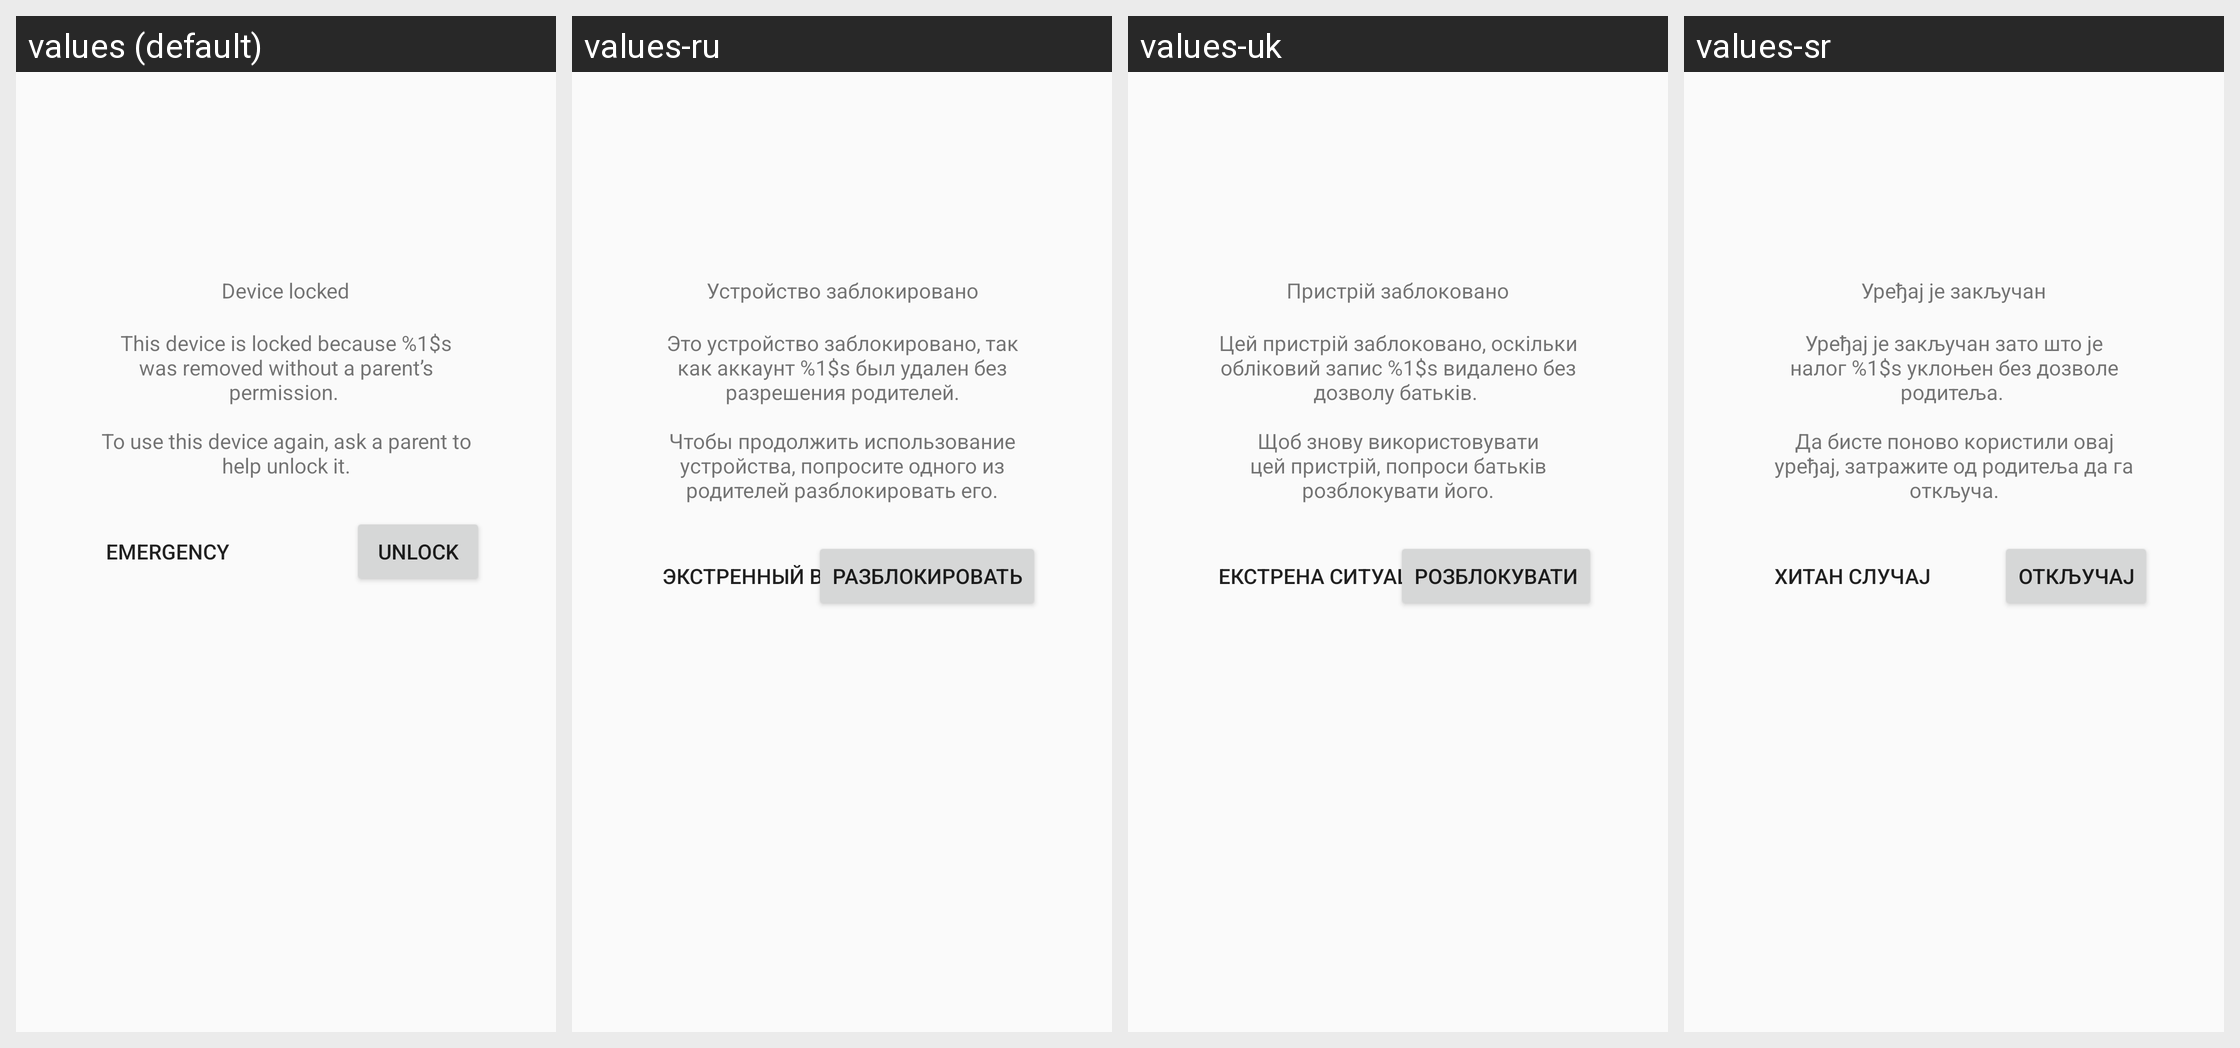

This grid shows one Android layout under several languages. Give, for every string resource on the screen, its name, the default text and each shown locale's text.
Android screen res/layout/kids_time_limit_account_interceptor.xml rendered under 4 locales, left to right: values (default), values-ru, values-uk, values-sr. Device: Nexus 5 (rendered at 1080×1920; each locale shown at half size, 540×960, under a caption strip naming it); theme Theme.AppCompat.Light.NoActionBar.
Other locales in the repository, not shown: values-af, values-am, values-ar, values-as, values-az, values-be, values-bg, values-bn, values-bs, values-ca, values-cs, values-da, values-de, values-el, values-en-rGB, values-en-rXC, values-es, values-es-rUS, values-et, values-eu, values-fa, values-fi, values-fr, values-fr-rCA, values-gl, values-gu, values-hi, values-hr, values-hu, values-hy, values-in, values-is, values-it, values-iw, values-ja, values-ka, values-kk, values-km, values-kn, values-ko, values-ky, values-lo, values-lt, values-lv, values-mk, values-ml, values-mn, values-mr, values-ms, values-my, values-nb, values-ne, values-nl, values-or, values-pa, values-pl, values-pt, values-pt-rBR, values-pt-rPT, values-ro, values-si, values-sk, values-sl, values-sq, values-sv, values-sw, values-ta, values-te, values-th, values-tl, values-tr, values-ur, values-uz, values-vi, values-zh-rCN, values-zh-rHK, values-zh-rTW, values-zu.
Strings drawn on this screen, with the default value and each locale's value (text and hints the layout hard-codes, and strings that could not be matched under every locale, appear in the picture but are not listed):

device_locked
  values: Device locked
  values-ru: Устройство заблокировано
  values-uk: Пристрій заблоковано
  values-sr: Уређај је закључан

kids_time_limit_account_interceptor_desc
  values: This device is locked because %1$s was removed without a parent’s permission. 
      
      To use this device again, ask a parent to help unlock it.
  values-ru: Это устройство заблокировано, так как аккаунт %1$s был удален без разрешения родителей.
      
      Чтобы продолжить использование устройства, попросите одного из родителей разблокировать его.
  values-uk: Цей пристрій заблоковано, оскільки обліковий запис %1$s видалено без дозволу батьків. 
      
      Щоб знову використовувати цей пристрій, попроси батьків розблокувати його.
  values-sr: Уређај је закључан зато што је налог %1$s уклоњен без дозволе родитеља. 
      
      Да бисте поново користили овај уређај, затражите од родитеља да га откључа.

kids_time_limit_emergency_btn
  values: Emergency
  values-ru: Экстренный вызов
  values-uk: Екстрена ситуація
  values-sr: Хитан случај

kids_time_limit_account_interceptor_parent_present_btn
  values: Unlock
  values-ru: Разблокировать
  values-uk: Розблокувати
  values-sr: Откључај
